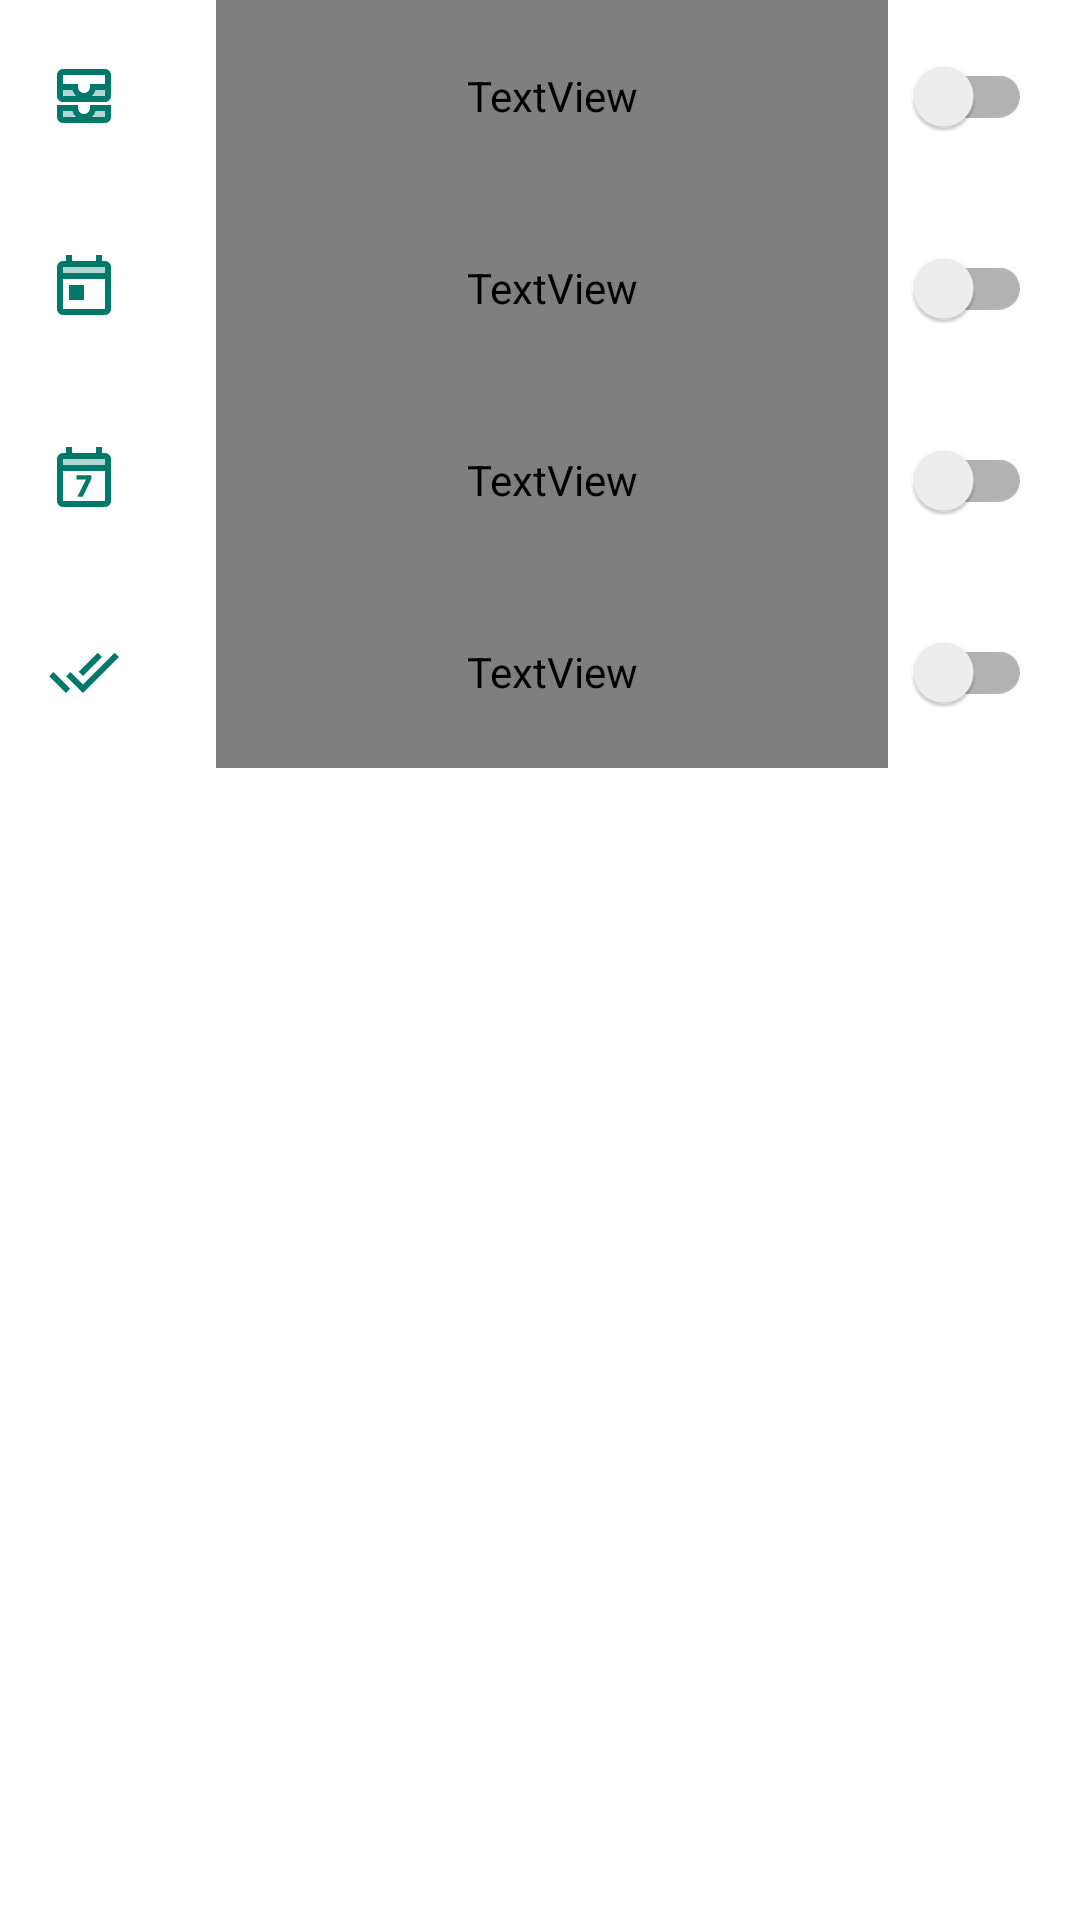

Write the Android layout XML for this screen, with the resource values it uses.
<!-- AndroidManifest.xml: application theme AppTheme -->
<!-- res/layout/fragment_smart_categories.xml -->
<?xml version="1.0" encoding="utf-8"?>
<layout>
    <data>
        <variable
            name="viewModel"
            type="com.gwokhou.deadline.manageCategories.smart.SmartCategoriesViewModel"/>
    </data>

<LinearLayout xmlns:android="http://schemas.android.com/apk/res/android"
    xmlns:tools="http://schemas.android.com/tools"
    android:layout_width="match_parent"
    android:layout_height="match_parent"
    android:orientation="vertical"
    tools:context=".manageCategories.smart.SmartCategoriesFragment">

    <LinearLayout
        android:layout_width="match_parent"
        android:layout_height="64dp"
        android:paddingStart="@dimen/spacing_normal"
        android:paddingEnd="@dimen/spacing_normal">

        <ImageView
            android:layout_width="@dimen/icon_small"
            android:layout_height="@dimen/icon_small"
            android:layout_gravity="center_vertical"
            android:layout_marginEnd="@dimen/spacing_large"
            android:src="@drawable/ic_all_events" />

        <TextView
            android:layout_width="0dp"
            android:layout_height="match_parent"
            android:layout_weight="1"
            android:gravity="center_vertical"
            android:text="@string/all_events"
            android:textColor=" @color/black"
            android:textSize="@dimen/font_normal" />

        <androidx.appcompat.widget.SwitchCompat
            android:checked="@={viewModel.showAllEventsCategory}"
            android:layout_width="wrap_content"
            android:layout_height="wrap_content"
            android:layout_gravity="center" />

    </LinearLayout>

    <LinearLayout
        android:layout_width="match_parent"
        android:layout_height="64dp"
        android:paddingStart="@dimen/spacing_normal"
        android:paddingEnd="@dimen/spacing_normal">

        <ImageView
            android:layout_width="@dimen/icon_small"
            android:layout_height="@dimen/icon_small"
            android:layout_gravity="center_vertical"
            android:layout_marginRight="@dimen/spacing_large"
            android:src="@drawable/ic_today" />

        <TextView
            android:layout_width="0dp"
            android:layout_height="match_parent"
            android:layout_weight="1"
            android:gravity="center_vertical"
            android:text="@string/today"
            android:textColor=" @color/black"
            android:textSize="@dimen/font_normal" />

        <androidx.appcompat.widget.SwitchCompat
            android:checked="@={viewModel.showTodayEventsCategory}"
            android:layout_width="wrap_content"
            android:layout_height="wrap_content"
            android:layout_gravity="center" />

    </LinearLayout>

    <LinearLayout
        android:layout_width="match_parent"
        android:layout_height="64dp"
        android:paddingStart="@dimen/spacing_normal"
        android:paddingEnd="@dimen/spacing_normal">

        <ImageView
            android:layout_width="@dimen/icon_small"
            android:layout_height="@dimen/icon_small"
            android:layout_gravity="center_vertical"
            android:layout_marginEnd="@dimen/spacing_large"
            android:src="@drawable/ic_next_7_days" />

        <TextView
            android:layout_width="0dp"
            android:layout_height="match_parent"
            android:layout_weight="1"
            android:gravity="center_vertical"
            android:text="@string/next_7_days"
            android:textColor=" @color/black"
            android:textSize="@dimen/font_normal" />

        <androidx.appcompat.widget.SwitchCompat
            android:checked="@={viewModel.showNext7DaysEventsCategory}"
            android:layout_width="wrap_content"
            android:layout_height="wrap_content"
            android:layout_gravity="center" />

    </LinearLayout>

    <LinearLayout
        android:layout_width="match_parent"
        android:layout_height="64dp"
        android:paddingStart="@dimen/spacing_normal"
        android:paddingEnd="@dimen/spacing_normal">

        <ImageView
            android:layout_width="@dimen/icon_small"
            android:layout_height="@dimen/icon_small"
            android:layout_gravity="center_vertical"
            android:layout_marginEnd="@dimen/spacing_large"
            android:src="@drawable/ic_completed_events" />

        <TextView
            android:layout_width="0dp"
            android:layout_height="match_parent"
            android:layout_weight="1"
            android:gravity="center_vertical"
            android:text="@string/completed"
            android:textColor=" @color/black"
            android:textSize="@dimen/font_normal" />

        <androidx.appcompat.widget.SwitchCompat
            android:checked="@={viewModel.showCompletedEventsCategory}"
            android:layout_width="wrap_content"
            android:layout_height="wrap_content"
            android:layout_gravity="center" />

    </LinearLayout>

</LinearLayout>
</layout>
<!-- resources referenced by this layout -->
<resources>
  <color name="black">#000000</color>
  <dimen name="font_normal">16sp</dimen>
  <dimen name="icon_small">24dp</dimen>
  <dimen name="spacing_large">32dp</dimen>
  <dimen name="spacing_normal">16dp</dimen>
  <!-- drawable ic_completed_events (drawable) -->
  <vector android:height="24dp"
      android:tint="#00796B"
      android:viewportHeight="24.0"
      android:viewportWidth="24.0"
      android:width="24dp"
      xmlns:android="http://schemas.android.com/apk/res/android">
      <path
          android:fillColor="#FF000000"
          android:pathData="M18,7l-1.41,-1.41 -6.34,6.34 1.41,1.41L18,7zM22.24,5.59L11.66,16.17 7.48,12l-1.41,1.41L11.66,19l12,-12 -1.42,-1.41zM0.41,13.41L6,19l1.41,-1.41L1.83,12 0.41,13.41z" />
  </vector>
  <!-- drawable ic_next_7_days (drawable) -->
  <vector xmlns:android="http://schemas.android.com/apk/res/android"
      android:width="24dp"
      android:height="24dp"
      android:viewportWidth="24"
      android:viewportHeight="24">
    <path
        android:fillColor="#00796b"
        android:pathData="M19,3h-1V1h-2v2H8V1H6v2H5C3.9,3 3,3.9 3,5l0,14c0,1.1 0.9,2 2,2h14c1.1,0 2,-0.9 2,-2V5C21,3.9 20.1,3 19,3zM19,19H5V9h14V19zM19,7H5V5h14V7z"/>
    <path
        android:fillColor="#00796b"
        android:pathData="M5,5h14v2H5V5z"
        android:strokeAlpha="0.3"
        android:fillAlpha="0.3"/>
    <path
        android:fillColor="#00796b"
        android:pathData="M14.5,10.4v1.1l-2.9,6.1H9.8l2.9,-5.8v0H9.5v-1.4H14.5z"/>
  </vector>
  <!-- drawable ic_today (drawable) -->
  <vector xmlns:android="http://schemas.android.com/apk/res/android"
      android:width="24dp"
      android:height="24dp"
      android:viewportWidth="24"
      android:viewportHeight="24">
    <path
        android:fillColor="#00796b"
        android:pathData="M19,3h-1L18,1h-2v2L8,3L8,1L6,1v2L5,3c-1.11,0 -1.99,0.9 -1.99,2L3,19c0,1.1 0.89,2 2,2h14c1.1,0 2,-0.9 2,-2L21,5c0,-1.1 -0.9,-2 -2,-2zM19,19L5,19L5,9h14v10zM19,7L5,7L5,5h14v2zM12,11L7,11v5h5v-5z"/>
    <path
        android:fillColor="#00796b"
        android:pathData="M5,5h14v2H5z"
        android:strokeAlpha="0.3"
        android:fillAlpha="0.3"/>
  </vector>
  <string name="all_events">All Events</string>
  <string name="completed">Completed</string>
  <string name="next_7_days">Next 7 Days</string>
  <string name="today">Today</string>
  <style name="AppTheme" parent="Theme.MaterialComponents.Light.NoActionBar">
          
          <item name="colorPrimary">@color/teal_700</item>
          <item name="colorPrimaryDark">@color/teal_800</item>
          <item name="colorAccent">@color/yellow_800</item>
          <item name="android:colorBackground">@color/white</item>
          <item name="android:windowTranslucentStatus">false</item>
          <item name="android:navigationBarColor">@color/teal_700</item>
          <item name="android:statusBarColor">@android:color/transparent</item>
      </style>
  <color name="teal_700">#00796b</color>
  <color name="teal_800">#00695C</color>
  <color name="yellow_800">#F9A825</color>
  <color name="white">#ffffff</color>
</resources>
